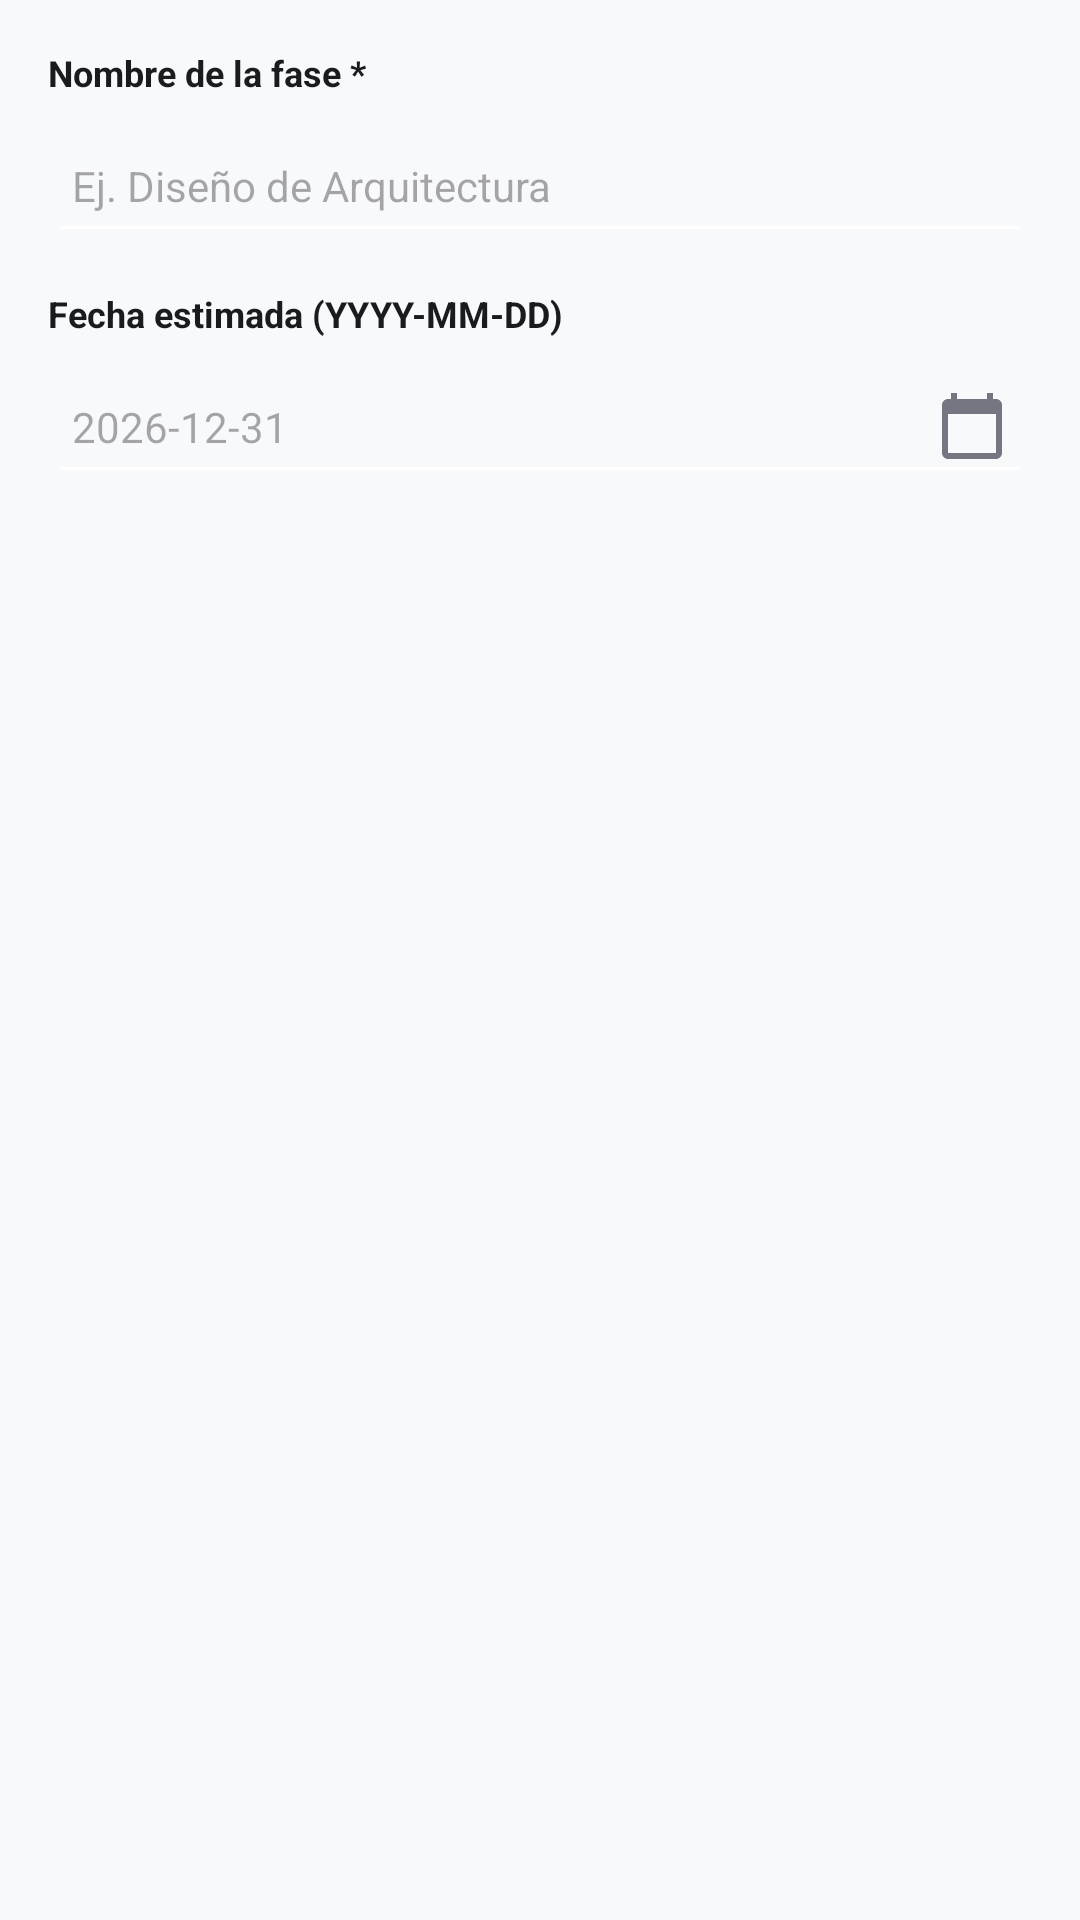

The Android layout XML behind this screen, and the referenced resources:
<!-- AndroidManifest.xml: application theme Theme.MaquetaGestia -->
<!-- res/layout/dialog_nueva_fase.xml -->
<?xml version="1.0" encoding="utf-8"?>
<ScrollView xmlns:android="http://schemas.android.com/apk/res/android"
    android:layout_width="match_parent"
    android:layout_height="wrap_content"
    android:fillViewport="true">

    <LinearLayout
        android:layout_width="match_parent"
        android:layout_height="wrap_content"
        android:orientation="vertical"
        android:padding="16dp">

        
        <TextView
            android:layout_width="wrap_content"
            android:layout_height="wrap_content"
            android:text="Nombre de la fase *"
            android:textColor="@color/on_surface"
            android:textSize="12sp"
            android:textStyle="bold" />

        <EditText
            android:id="@+id/txtNombreFaseDialog"
            android:layout_width="match_parent"
            android:layout_height="wrap_content"
            android:layout_marginTop="4dp"
            android:backgroundTint="@color/surface_container_lowest"
            android:hint="Ej. Diseño de Arquitectura"
            android:inputType="textCapSentences"
            android:minHeight="48dp"
            android:paddingStart="8dp"
            android:paddingEnd="8dp"
            android:textColor="@color/on_surface"
            android:textSize="14sp" />

        
        <TextView
            android:layout_width="wrap_content"
            android:layout_height="wrap_content"
            android:layout_marginTop="12dp"
            android:text="Fecha estimada (YYYY-MM-DD)"
            android:textColor="@color/on_surface"
            android:textSize="12sp"
            android:textStyle="bold" />

        <EditText
            android:id="@+id/txtFechaEstimadaFaseDialog"
            android:layout_width="match_parent"
            android:layout_height="wrap_content"
            android:layout_marginTop="4dp"
            android:backgroundTint="@color/surface_container_lowest"
            android:clickable="true"
            android:cursorVisible="false"
            android:drawableEnd="@drawable/ic_calendar_today"
            android:drawablePadding="8dp"
            android:focusable="false"
            android:hint="2026-12-31"
            android:minHeight="48dp"
            android:paddingStart="8dp"
            android:paddingEnd="8dp"
            android:textColor="@color/on_surface"
            android:textSize="14sp" />

        
        <TextView
            android:id="@+id/lblEstadoFaseDialog"
            android:layout_width="wrap_content"
            android:layout_height="wrap_content"
            android:layout_marginTop="12dp"
            android:text="Estado de la fase"
            android:textColor="@color/on_surface"
            android:textSize="12sp"
            android:textStyle="bold"
            android:visibility="gone" />

        <Spinner
            android:id="@+id/spEstadoFaseDialog"
            android:layout_width="match_parent"
            android:layout_height="wrap_content"
            android:layout_marginTop="4dp"
            android:backgroundTint="@color/outline"
            android:minHeight="48dp"
            android:visibility="gone" />

    </LinearLayout>
</ScrollView>
<!-- resources referenced by this layout -->
<resources>
  <color name="on_surface">#191C1E</color>
  <color name="outline">#757682</color>
  <color name="surface_container_lowest">#FFFFFF</color>
  <!-- drawable ic_calendar_today (drawable) -->
  <vector xmlns:android="http://schemas.android.com/apk/res/android"
      android:width="24dp"
      android:height="24dp"
      android:viewportWidth="24"
      android:viewportHeight="24">
      <path
          android:fillColor="@color/outline"
          android:pathData="M20,3h-1V1h-2v2H7V1H5v2H4c-1.1,0 -2,0.9 -2,2v16c0,1.1 0.9,2 2,2h16c1.1,0 2,-0.9 2,-2V5c0,-1.1 -0.9,-2 -2,-2zm0,18H4V8h16v13z"/>
  </vector>
  <style name="Theme.MaquetaGestia" parent="Base.Theme.MaquetaGestia" />
  <style name="Base.Theme.MaquetaGestia" parent="Theme.Material3.DayNight.NoActionBar">
          
          <item name="colorPrimary">@color/primary</item>
          <item name="colorOnPrimary">@color/on_primary</item>
          <item name="colorPrimaryContainer">@color/primary_container</item>
          <item name="colorOnPrimaryContainer">@color/on_primary_container</item>
  
          
          <item name="colorSecondary">@color/secondary</item>
          <item name="colorOnSecondary">@color/on_secondary</item>
          <item name="colorSecondaryContainer">@color/secondary_container</item>
  
          
          <item name="android:colorBackground">@color/background</item>
          <item name="colorSurface">@color/surface</item>
          <item name="colorOnSurface">@color/on_surface</item>
          <item name="colorOnSurfaceVariant">@color/on_surface_variant</item>
  
          
          <item name="colorOutline">@color/outline</item>
          <item name="colorOutlineVariant">@color/outline_variant</item>
          <item name="colorError">@color/error</item>
          <item name="colorErrorContainer">@color/error_container</item>
          <item name="colorOnError">@color/on_error</item>
      </style>
  <color name="primary">#00236F</color>
  <color name="on_primary">#FFFFFF</color>
  <color name="primary_container">#1E3A8A</color>
  <color name="on_primary_container">#90A8FF</color>
  <color name="secondary">#006398</color>
  <color name="on_secondary">#FFFFFF</color>
  <color name="secondary_container">#5BB8FE</color>
  <color name="background">#F7F9FB</color>
  <color name="surface">#F7F9FB</color>
  <color name="on_surface_variant">#444651</color>
  <color name="outline_variant">#C5C5D3</color>
  <color name="error">#BA1A1A</color>
  <color name="error_container">#FFDAD6</color>
  <color name="on_error">#FFFFFF</color>
</resources>
